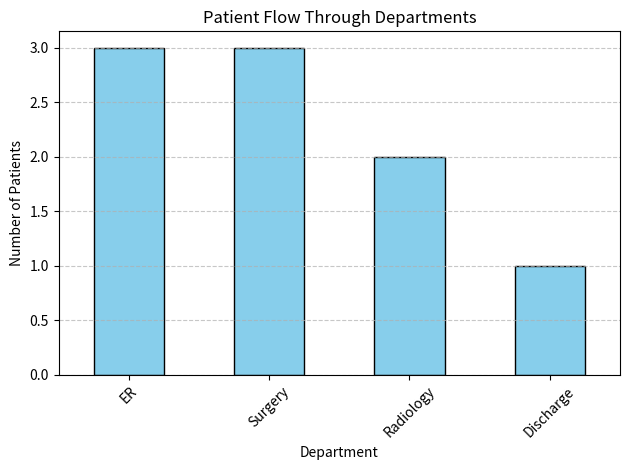

This figure's Python source:
import matplotlib.pyplot as plt
import pandas as pd

def visualize_patient_flow(df):
    """
    Visualizes the patient flow in different departments as a bar chart.
    """
    try:
        if 'Department' not in df.columns:
            raise ValueError("The DataFrame must contain a 'Department' column.")

        flow_count = df['Department'].value_counts()
        flow_count.plot(kind='bar', color='skyblue', edgecolor='black')
        plt.title("Patient Flow Through Departments")
        plt.xlabel("Department")
        plt.ylabel("Number of Patients")
        plt.xticks(rotation=45)
        plt.grid(axis='y', linestyle='--', alpha=0.7)
        plt.tight_layout()
        plt.show()
    except Exception as e:
        print(f"Error: {e}")

if __name__ == "__main__":
    # Example data
    data = {
        'Department': ['ER', 'ER', 'Radiology', 'Surgery', 'ER', 'Radiology', 'Discharge', 'Surgery', 'Surgery']
    }
    df = pd.DataFrame(data)

    # Call the visualization function
    visualize_patient_flow(df)